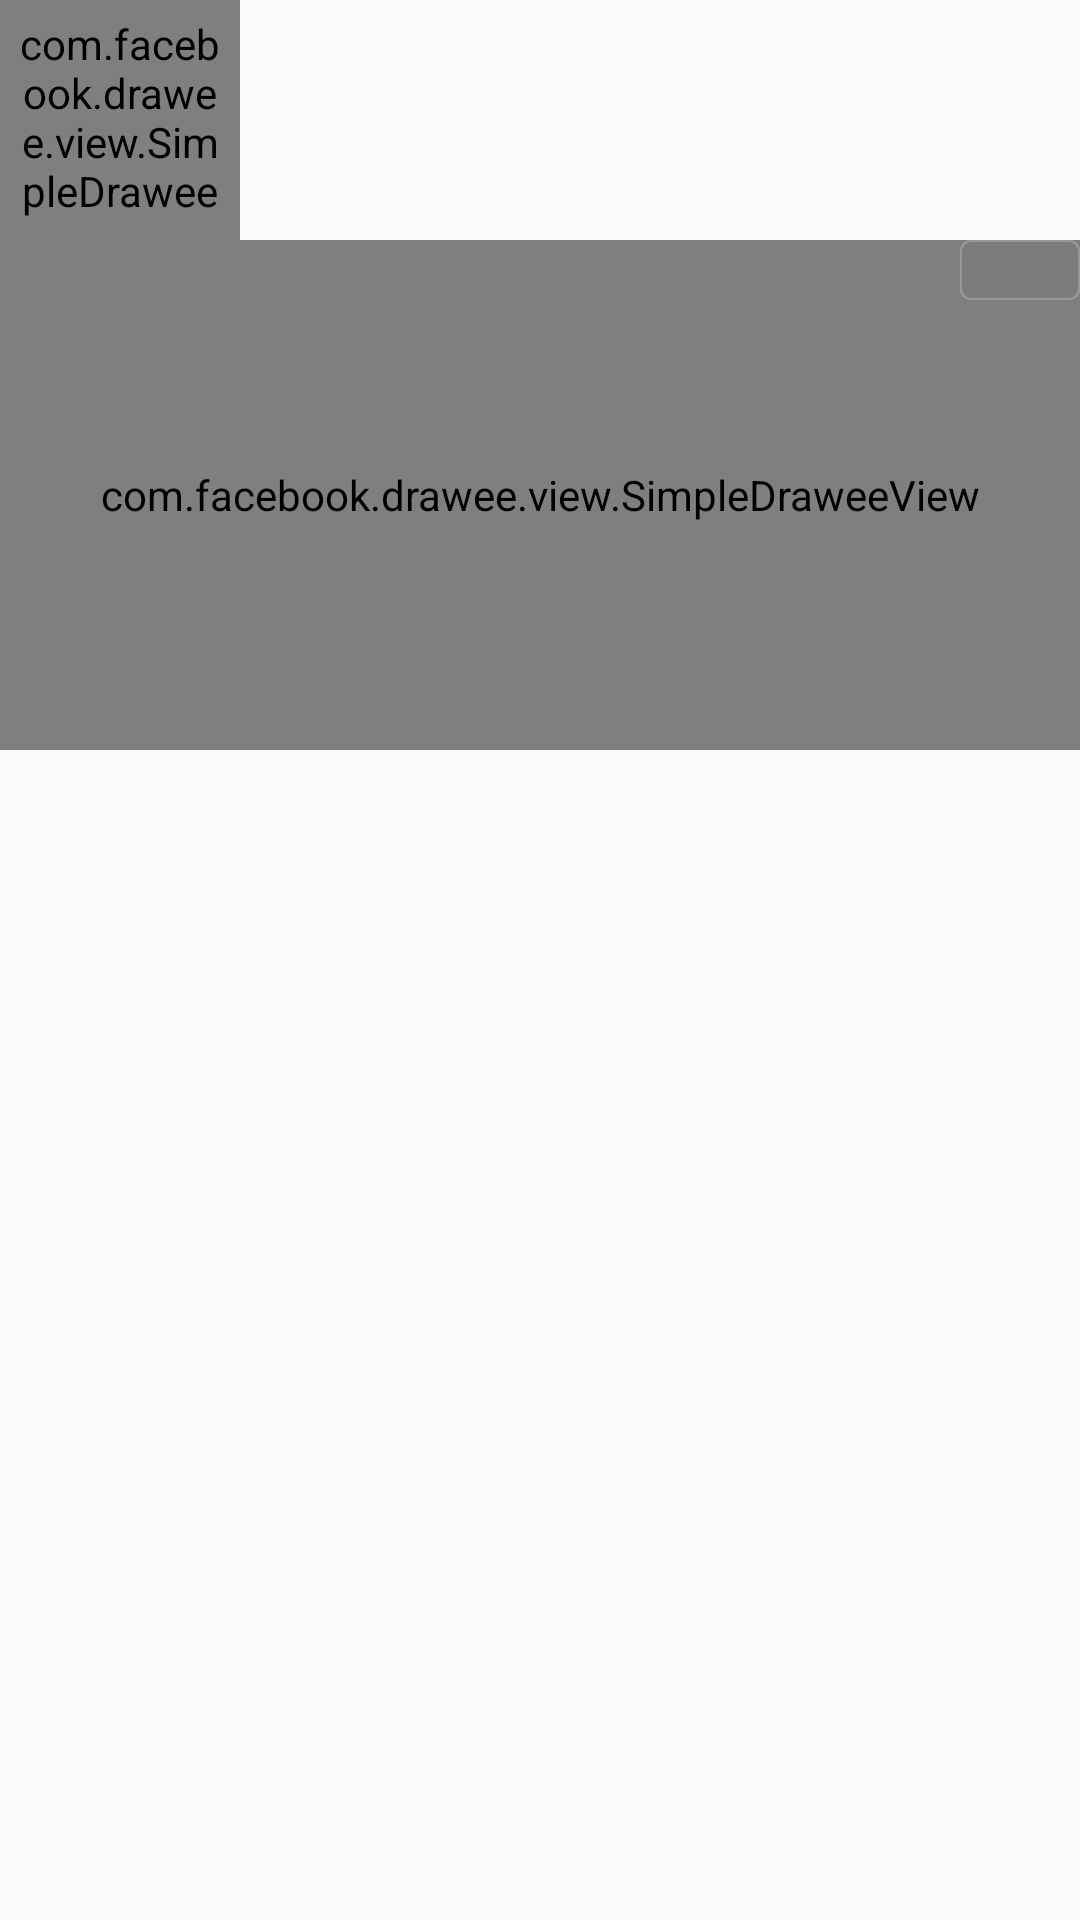

This screen was rendered from an Android layout file. Write that file and the resources it references.
<!-- AndroidManifest.xml: application theme AppTheme -->
<!-- res/layout/homenew_item_dome.xml -->
<?xml version="1.0" encoding="utf-8"?>
<RelativeLayout xmlns:android="http://schemas.android.com/apk/res/android"
    xmlns:app="http://schemas.android.com/apk/res-auto"
    xmlns:fresco="http://schemas.android.com/apk/res-auto"

    android:layout_width="match_parent"
    android:layout_height="wrap_content">
        <com.facebook.drawee.view.SimpleDraweeView
            android:id="@+id/hot_news_img_hHead"
            android:layout_width="80dp"
            android:layout_height="80dp"
            fresco:actualImageScaleType="centerInside"
            fresco:roundAsCircle="true"
            android:padding="5dp"
            fresco:roundWithOverlayColor="@color/gray_bg"
            fresco:roundingBorderColor="@color/grey"
            fresco:roundingBorderWidth="1dp" />
        <TextView
            android:id="@+id/hot_news_tv_hName"
            android:layout_toRightOf="@id/hot_news_img_hHead"
            android:layout_width="wrap_content"
            android:padding="5dp"
            android:layout_height="wrap_content" />
        <TextView
            android:id="@+id/hot_news_tv_hSite"
            android:layout_width="wrap_content"
            android:padding="5dp"
            android:layout_toRightOf="@id/hot_news_img_hHead"
            android:layout_below="@id/hot_news_tv_hName"
            android:layout_height="wrap_content" />


    <com.facebook.drawee.view.SimpleDraweeView
        android:layout_width="match_parent"
        android:layout_height="170dp"
        app:viewAspectRatio="1"
        android:layout_below="@id/hot_news_img_hHead"
        android:id="@+id/hot_news_img_hShow"/>

    <TextView
        android:id="@+id/hot_news_tv_state"
        android:layout_width="40dp"
        android:layout_height="20dp"
        android:textColor="@color/white"
        android:textSize="10sp"
        android:gravity="center"
        android:background="@drawable/tv_selector"
        android:layout_alignTop="@+id/hot_news_img_hShow"
        android:layout_alignParentEnd="true" />

</RelativeLayout>
<!-- resources referenced by this layout -->
<resources>
  <color name="gray_bg">#E4E4E7</color>
  <color name="grey">#FF999999</color>
  <color name="white">#ffffff</color>
  <!-- drawable tv_selector (drawable) -->
  <?xml version="1.0" encoding="utf-8"?>
  <shape xmlns:android="http://schemas.android.com/apk/res/android">
      <solid android:color="@color/bg_lucency"/>
      <corners android:radius="10px"/>
      <stroke android:color="@color/grey"
          android:width="2px"
          />
  
  
  </shape>
  <style name="AppTheme" parent="Theme.AppCompat.Light.NoActionBar">
          
          <item name="colorPrimary">@color/colorPrimary</item>
          <item name="colorPrimaryDark">@color/colorPrimaryDark</item>
          <item name="colorAccent">@color/colorAccent</item>
      </style>
  <color name="bg_lucency">#113c3f34</color>
  <color name="colorPrimary">#00000000</color>
  <color name="colorPrimaryDark">#00000000</color>
  <color name="colorAccent">#00000000</color>
</resources>
